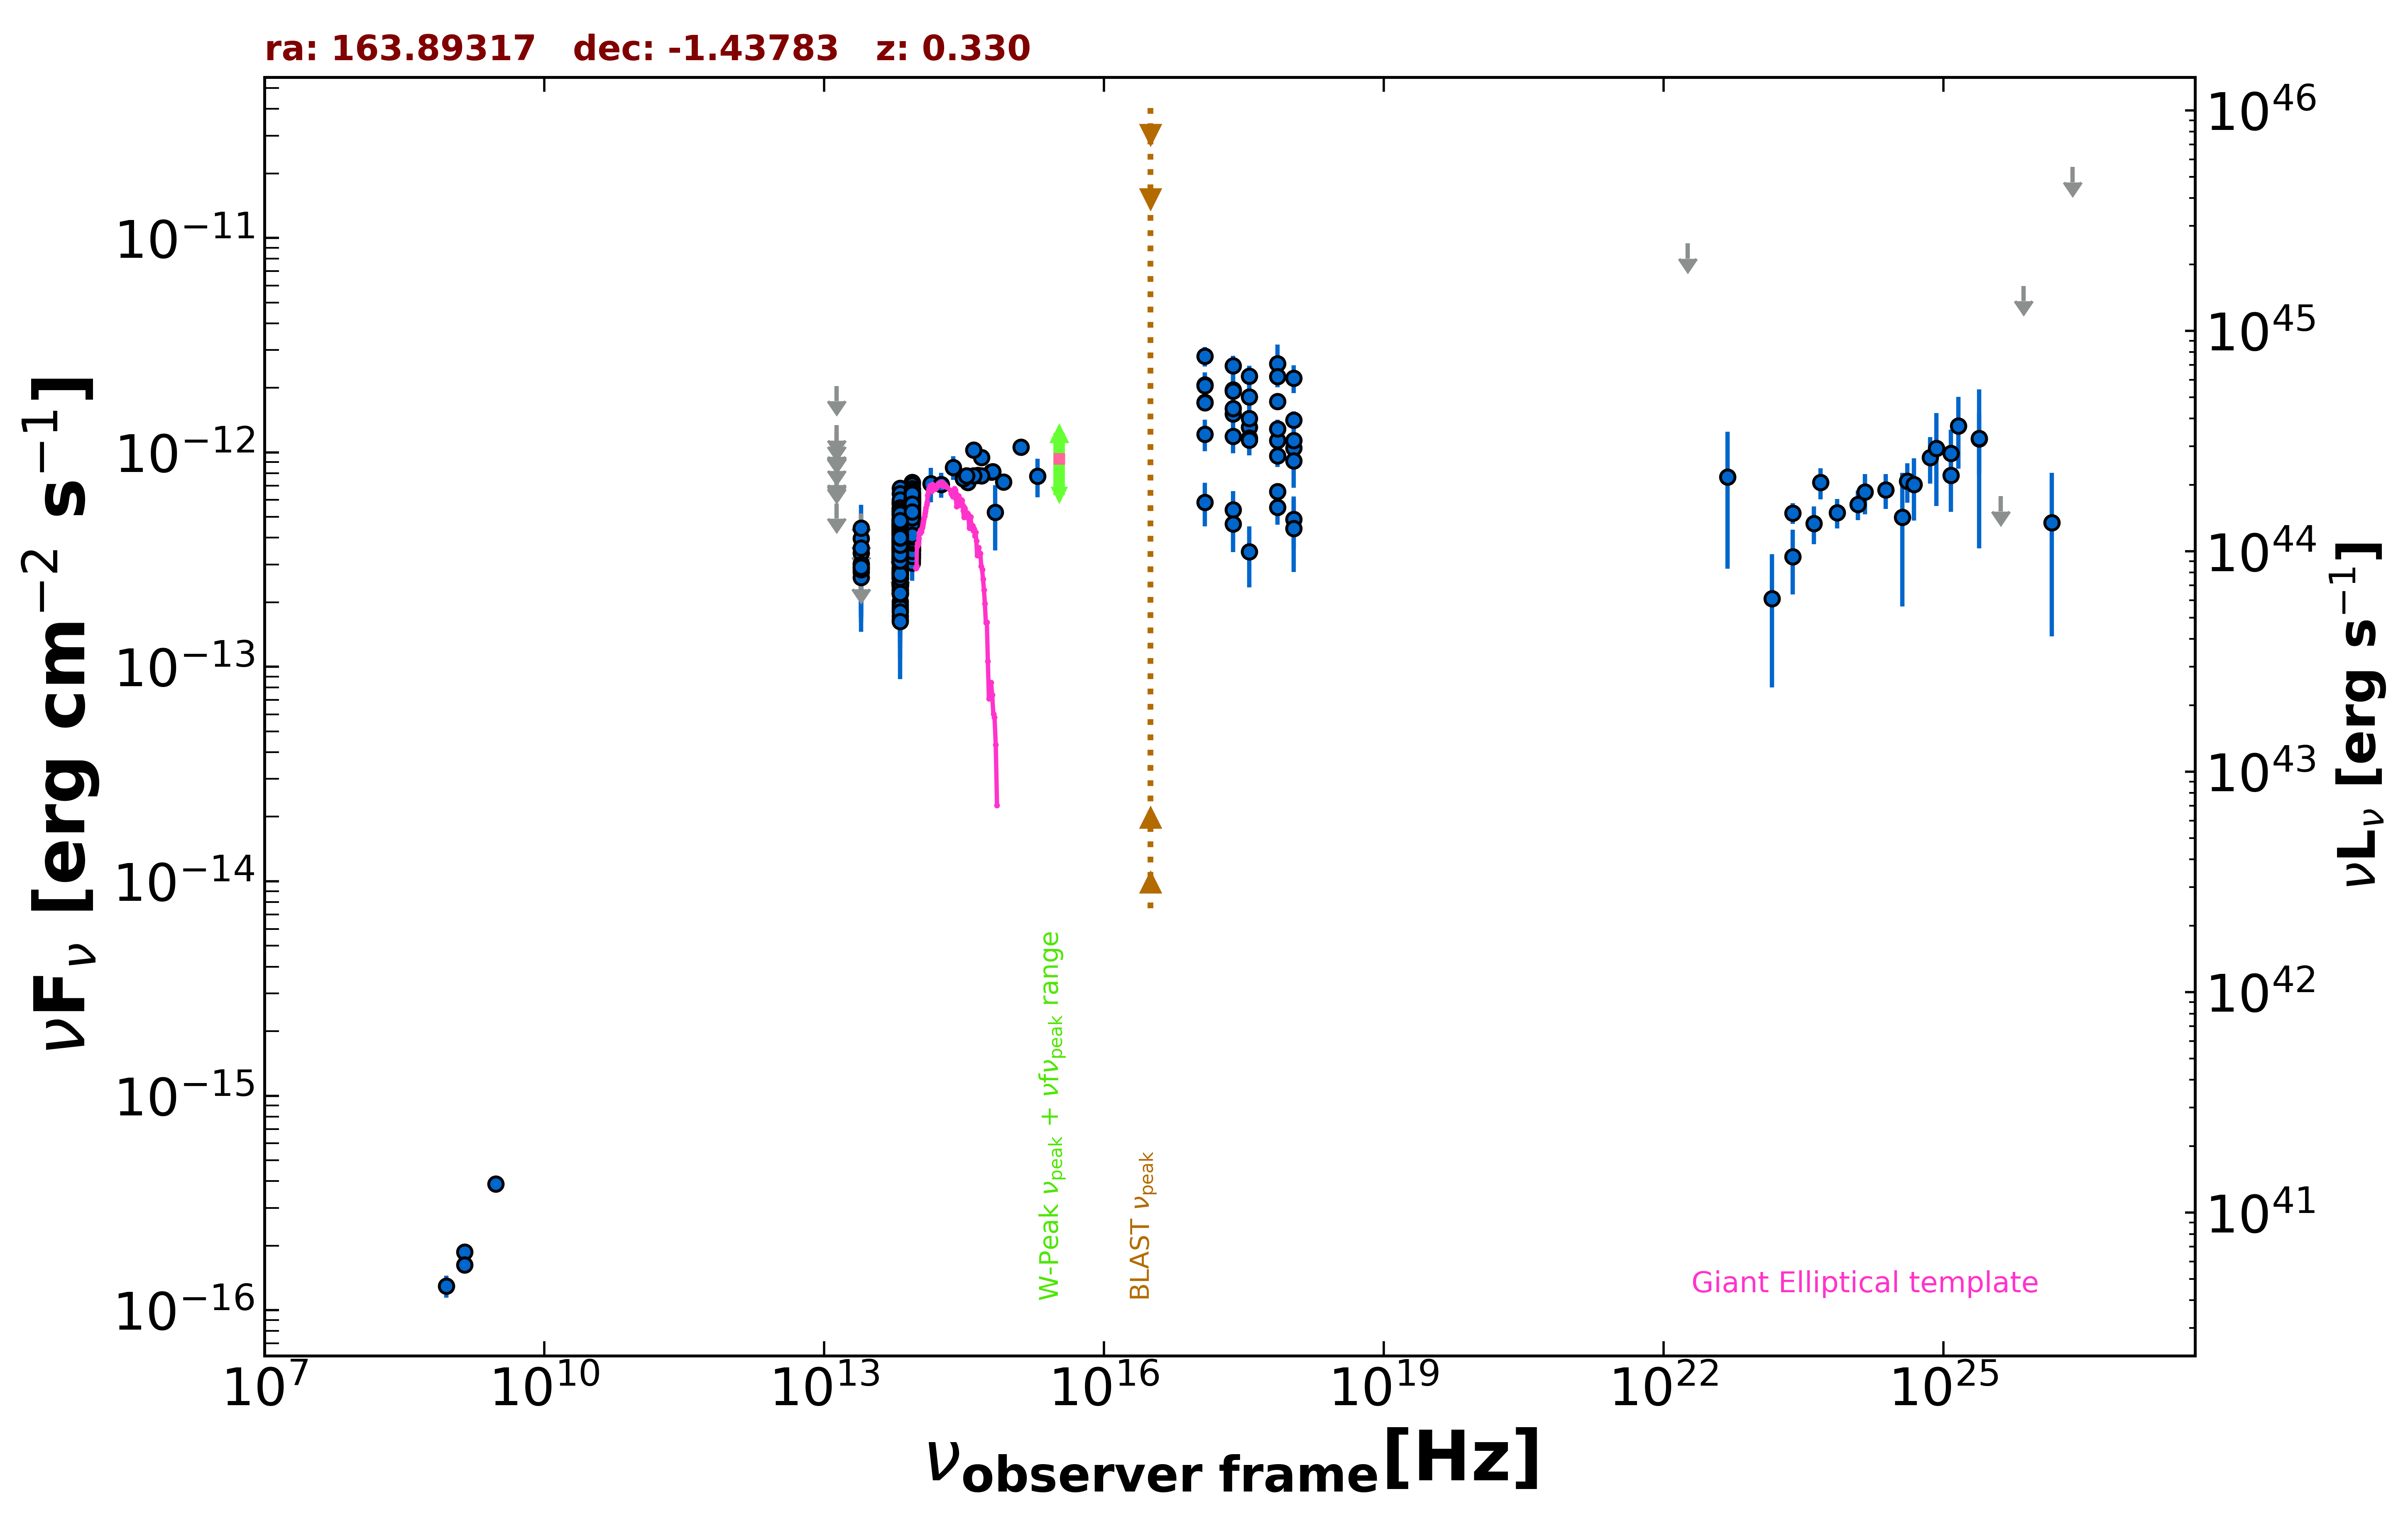

The file beside this chart, header and first rows:
freq., flux, err_flux, MJD_start, MJD_end, flag, catalog, reference
1.400e+09, 1.866e-16, 1.950e-18, 55000, 55000, , FIRST, White et al. 1997  ApJ  475 479
1.400e+09, 1.624e-16, 7.000e-18, 55000, 55000, , NVSS, Condon et al. 1998  AJ  115  1693
8.870e+08, 1.295e-16, 1.510e-17, 55000, 55000, , RACS, Hale et al. 2021  PASA  38  e058
3.000e+09, 3.871e-16, 8.000e-18, 55000, 55000, , VLASSQL, Gordon et al. 2021  ApJS  255  30
2.418e+17, 1.954e-12, 4.725e-13, 55000, 55000, , XMMSL2, Saxton et al. 2008  A&A  480  611
7.253e+17, 2.598e-12, 5.905e-13, 55000, 55000, , XMMSL2, Saxton et al. 2008  A&A  480  611
2.418e+17, 5.405e-13, 1.206e-13, 55000, 55000, , RASS, Boller et al. 2016  A&A  103  1
2.418e+17, 1.510e-12, 9.800e-14, 58066, 58195, , 1OUSX, Giommi et al. in preparation
1.209e+17, 1.710e-12, 1.060e-13, 58066, 58195, , 1OUSX, Giommi et al. in preparation
3.627e+17, 1.309e-12, 9.000e-14, 58066, 58195, , 1OUSX, Giommi et al. in preparation
7.253e+17, 1.135e-12, 4.700e-14, 58066, 58195, , 1OUSX, Giommi et al. in preparation
1.088e+18, 1.050e-12, 1.032e-13, 58066, 58195, , 1OUSX, Giommi et al. in preparation
7.253e+17, 1.731e-12, 7.550e-14, 55000, 55000, , 2SXPS, Evans et al. 2020  ApJS  247  54
1.209e+17, 1.703e-12, 1.105e-13, 55000, 55000, , 2SXPS, Evans et al. 2020  ApJS  247  54
3.627e+17, 1.440e-12, 1.085e-13, 55000, 55000, , 2SXPS, Evans et al. 2020  ApJS  247  54
1.088e+18, 1.414e-12, 1.425e-13, 55000, 55000, , 2SXPS, Evans et al. 2020  ApJS  247  54
1.389e+14, 7.154e-13, 1.298e-13, 55000, 55000, , 2MASS, Skrutskie et al. 2006  AJ  131  1163
1.804e+14, 7.085e-13, 9.490e-14, 55000, 55000, , 2MASS, Skrutskie et al. 2006  AJ  131  1163
2.427e+14, 8.516e-13, 1.062e-13, 55000, 55000, , 2MASS, Skrutskie et al. 2006  AJ  131  1163
8.817e+13, 4.926e-13, 3.000e-15, 55000, 55000, , UNWISE, Schlafly et al. 2019  ApJS  240  30
6.517e+13, 3.864e-13, 4.150e-15, 55000, 55000, , UNWISE, Schlafly et al. 2019  ApJS  240  30
8.817e+13, 5.491e-13, 1.520e-14, 55000, 55000, , WISE, Wright et al. 2010  AJ  140  1868
6.517e+13, 4.280e-13, 1.300e-14, 55000, 55000, , WISE, Wright et al. 2010  AJ  140  1868
2.498e+13, 2.772e-13, 3.555e-14, 55000, 55000, , WISE, Wright et al. 2010  AJ  140  1868
1.363e+13, 5.775e-13, 0.000e+00, 55000, 55000, UL, WISE, Wright et al. 2010  AJ  140  1868
8.817e+13, 5.960e-13, 3.350e-14, 57172, 57172, , NEOWISE, Mainzer et al. 2014  ApJ  792  30
6.517e+13, 3.843e-13, 4.040e-14, 57172, 57172, , NEOWISE, Mainzer et al. 2014  ApJ  792  30
8.817e+13, 5.814e-13, 3.000e-14, 57173, 57173, , NEOWISE, Mainzer et al. 2014  ApJ  792  30
6.517e+13, 4.667e-13, 4.175e-14, 57173, 57173, , NEOWISE, Mainzer et al. 2014  ApJ  792  30
8.817e+13, 5.814e-13, 3.000e-14, 57173, 57173, , NEOWISE, Mainzer et al. 2014  ApJ  792  30
6.517e+13, 4.237e-13, 4.535e-14, 57173, 57173, , NEOWISE, Mainzer et al. 2014  ApJ  792  30
8.817e+13, 6.207e-13, 2.975e-14, 57172, 57172, , NEOWISE, Mainzer et al. 2014  ApJ  792  30
6.517e+13, 5.721e-13, 5.015e-14, 57172, 57172, , NEOWISE, Mainzer et al. 2014  ApJ  792  30
8.817e+13, 6.230e-13, 2.985e-14, 57172, 57172, , NEOWISE, Mainzer et al. 2014  ApJ  792  30
6.517e+13, 4.671e-13, 4.870e-14, 57172, 57172, , NEOWISE, Mainzer et al. 2014  ApJ  792  30
8.817e+13, 5.532e-13, 3.110e-14, 57172, 57172, , NEOWISE, Mainzer et al. 2014  ApJ  792  30
6.517e+13, 2.352e-13, 5.910e-14, 57172, 57172, , NEOWISE, Mainzer et al. 2014  ApJ  792  30
8.817e+13, 6.559e-13, 3.625e-14, 57173, 57173, , NEOWISE, Mainzer et al. 2014  ApJ  792  30
6.517e+13, 5.305e-13, 4.500e-14, 57173, 57173, , NEOWISE, Mainzer et al. 2014  ApJ  792  30
8.817e+13, 5.341e-13, 3.050e-14, 57173, 57173, , NEOWISE, Mainzer et al. 2014  ApJ  792  30
6.517e+13, 3.704e-13, 5.550e-14, 57173, 57173, , NEOWISE, Mainzer et al. 2014  ApJ  792  30
8.817e+13, 4.980e-13, 3.485e-14, 57173, 57173, , NEOWISE, Mainzer et al. 2014  ApJ  792  30
6.517e+13, 4.420e-13, 4.770e-14, 57173, 57173, , NEOWISE, Mainzer et al. 2014  ApJ  792  30
8.817e+13, 5.787e-13, 3.095e-14, 57173, 57173, , NEOWISE, Mainzer et al. 2014  ApJ  792  30
6.517e+13, 4.932e-13, 4.820e-14, 57173, 57173, , NEOWISE, Mainzer et al. 2014  ApJ  792  30
8.817e+13, 6.281e-13, 3.010e-14, 57173, 57173, , NEOWISE, Mainzer et al. 2014  ApJ  792  30
6.517e+13, 4.392e-13, 4.210e-14, 57173, 57173, , NEOWISE, Mainzer et al. 2014  ApJ  792  30
8.817e+13, 5.960e-13, 4.120e-14, 57173, 57173, , NEOWISE, Mainzer et al. 2014  ApJ  792  30
6.517e+13, 5.300e-13, 6.850e-14, 57173, 57173, , NEOWISE, Mainzer et al. 2014  ApJ  792  30
8.817e+13, 5.624e-13, 3.630e-14, 57532, 57532, , NEOWISE, Mainzer et al. 2014  ApJ  792  30
6.517e+13, 3.950e-13, 4.340e-14, 57532, 57532, , NEOWISE, Mainzer et al. 2014  ApJ  792  30
8.817e+13, 4.700e-13, 3.075e-14, 57532, 57532, , NEOWISE, Mainzer et al. 2014  ApJ  792  30
6.517e+13, 4.607e-13, 6.900e-14, 57532, 57532, , NEOWISE, Mainzer et al. 2014  ApJ  792  30
8.817e+13, 4.800e-13, 4.340e-14, 57531, 57531, , NEOWISE, Mainzer et al. 2014  ApJ  792  30
6.517e+13, 4.807e-13, 4.165e-14, 57531, 57531, , NEOWISE, Mainzer et al. 2014  ApJ  792  30
8.817e+13, 5.307e-13, 4.065e-14, 57531, 57531, , NEOWISE, Mainzer et al. 2014  ApJ  792  30
6.517e+13, 4.833e-13, 4.460e-14, 57531, 57531, , NEOWISE, Mainzer et al. 2014  ApJ  792  30
8.817e+13, 5.022e-13, 2.915e-14, 57531, 57531, , NEOWISE, Mainzer et al. 2014  ApJ  792  30
6.517e+13, 4.424e-13, 4.450e-14, 57531, 57531, , NEOWISE, Mainzer et al. 2014  ApJ  792  30
8.817e+13, 5.336e-13, 3.200e-14, 57531, 57531, , NEOWISE, Mainzer et al. 2014  ApJ  792  30
... 572 more rows
